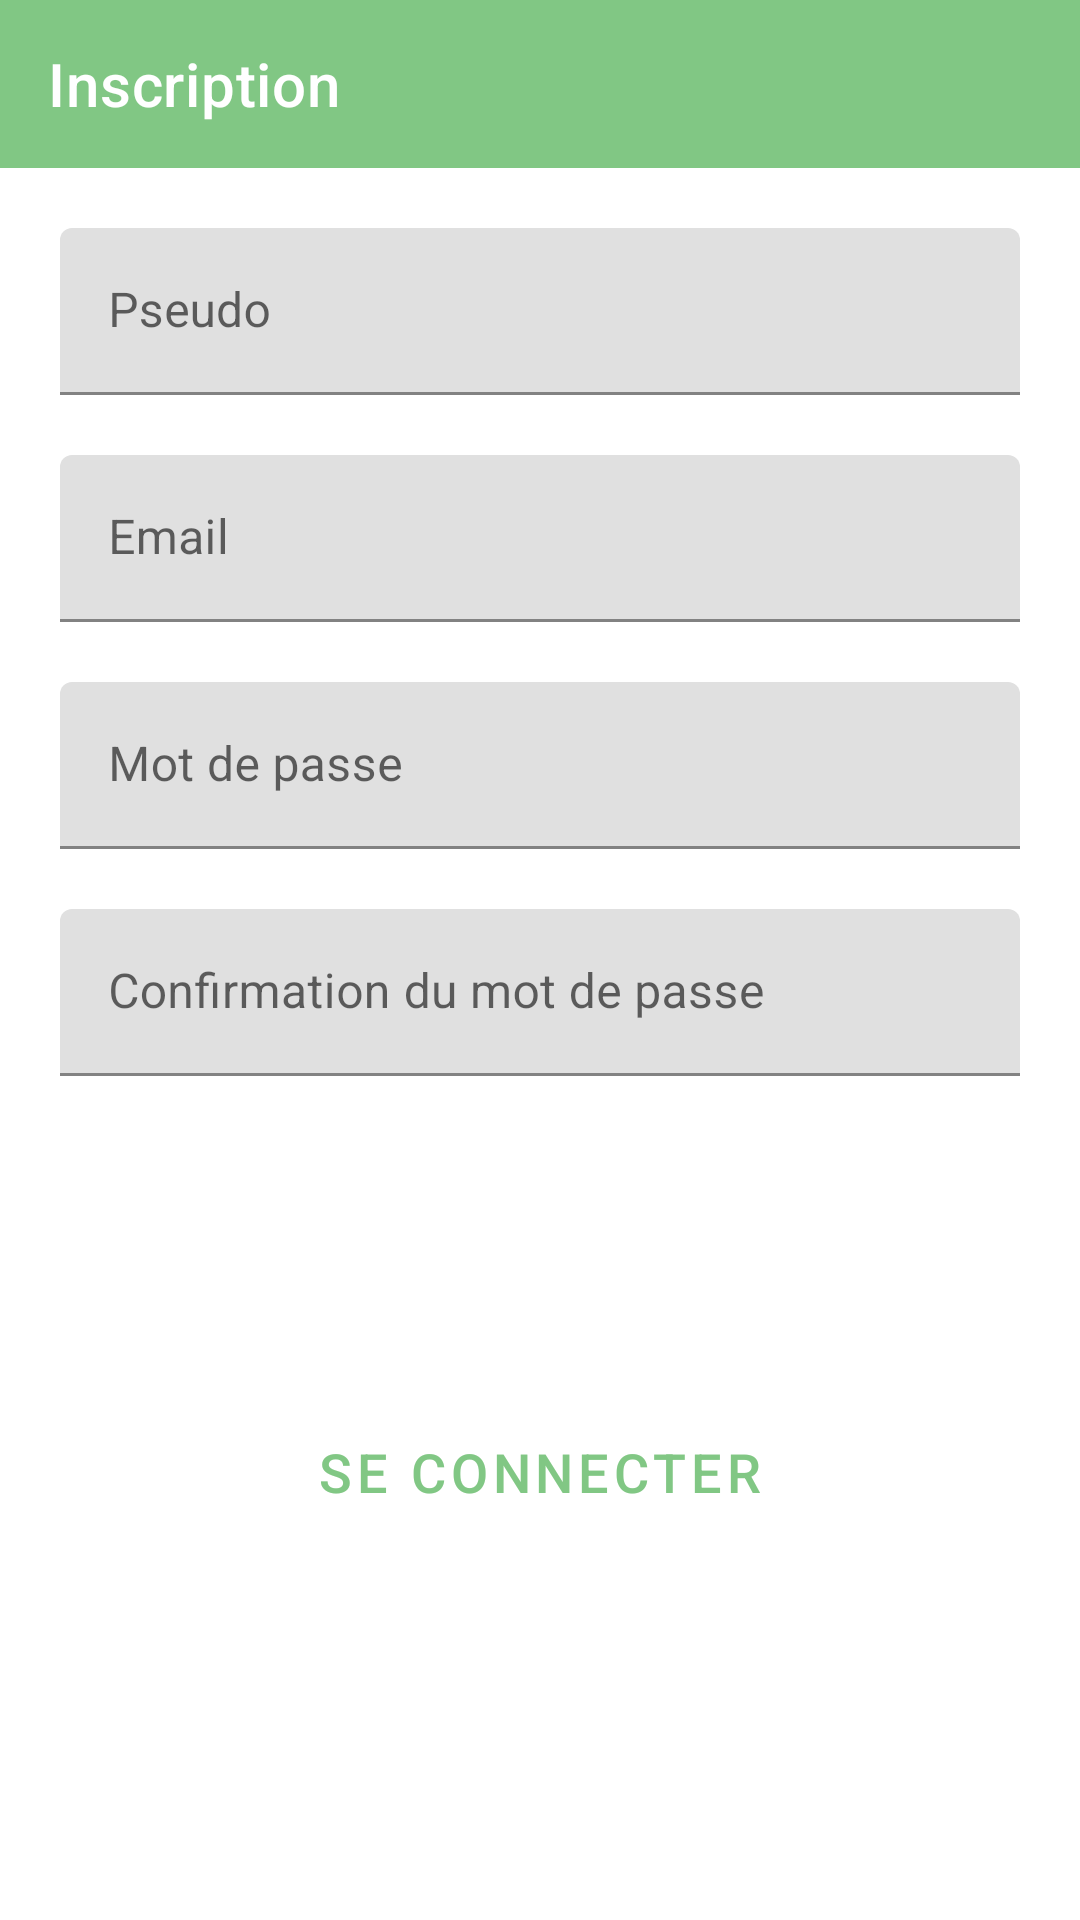

Android layout source for this screen:
<!-- AndroidManifest.xml: application theme AppTheme -->
<!-- res/layout/activity_register.xml -->
<?xml version="1.0" encoding="utf-8"?>
<androidx.constraintlayout.widget.ConstraintLayout xmlns:android="http://schemas.android.com/apk/res/android"
    xmlns:app="http://schemas.android.com/apk/res-auto"
    xmlns:tools="http://schemas.android.com/tools"
    android:id="@+id/loginLayout"
    android:layout_width="match_parent"
    android:layout_height="match_parent"
    android:layout_gravity="center_vertical"
    tools:context=".views.auth.LoginActivity">

    <com.google.android.material.appbar.AppBarLayout
        android:id="@+id/appBarLayout"
        android:layout_width="match_parent"
        android:layout_height="wrap_content"
        app:layout_constraintTop_toTopOf="parent">

        <com.google.android.material.appbar.MaterialToolbar
            android:id="@+id/topAppBar"
            style="@style/Widget.MaterialComponents.Toolbar.Primary"
            android:layout_width="match_parent"
            android:layout_height="?attr/actionBarSize"
            app:title="@string/login_register_title" />

    </com.google.android.material.appbar.AppBarLayout>

    <com.google.android.material.textfield.TextInputLayout
        android:id="@+id/login_pseudo"
        style="@style/KoudouTextLayout"
        android:layout_width="match_parent"
        android:layout_height="wrap_content"
        android:hint="@string/login_pseudo"
        app:layout_constraintTop_toBottomOf="@+id/appBarLayout" >

        <com.google.android.material.textfield.TextInputEditText
            android:id="@+id/login_pseudo_text"
            android:layout_width="match_parent"
            android:layout_height="wrap_content" />
    </com.google.android.material.textfield.TextInputLayout>
    <com.google.android.material.textfield.TextInputLayout
        android:id="@+id/login_email"
        style="@style/KoudouTextLayout"
        android:layout_width="match_parent"
        android:layout_height="wrap_content"
        android:hint="@string/login_email"
        app:layout_constraintTop_toBottomOf="@+id/login_pseudo">

        <com.google.android.material.textfield.TextInputEditText
            android:id="@+id/login_email_text"
            android:layout_width="match_parent"
            android:layout_height="wrap_content" />
    </com.google.android.material.textfield.TextInputLayout>
    <com.google.android.material.textfield.TextInputLayout
        android:id="@+id/login_password"
        style="@style/KoudouTextLayout"
        android:layout_width="match_parent"
        android:layout_height="wrap_content"
        android:hint="@string/login_password"
        app:layout_constraintTop_toBottomOf="@id/login_email">

        <com.google.android.material.textfield.TextInputEditText
            android:id="@+id/login_password_text"
            android:inputType="textPassword"
            android:layout_width="match_parent"
            android:layout_height="wrap_content" />
    </com.google.android.material.textfield.TextInputLayout>
    <com.google.android.material.textfield.TextInputLayout
        android:id="@+id/login_confirm_password"
        style="@style/KoudouTextLayout"
        android:layout_width="match_parent"
        android:layout_height="wrap_content"
        android:hint="@string/login_confirm_password"
        app:layout_constraintTop_toBottomOf="@id/login_password">

        <com.google.android.material.textfield.TextInputEditText
            android:id="@+id/login_confirm_password_text"
            android:inputType="textPassword"
            android:layout_width="match_parent"
            android:layout_height="wrap_content" />
    </com.google.android.material.textfield.TextInputLayout>

    <Button
        android:id="@+id/login_register_btn"
        style="@style/KoudouButton"
        android:layout_width="wrap_content"
        android:layout_height="wrap_content"
        android:text="@string/login_register"
        app:layout_constraintEnd_toEndOf="parent"
        app:layout_constraintStart_toStartOf="parent"
        app:layout_constraintTop_toBottomOf="@id/login_confirm_password" />

    <Button
        android:id="@+id/login_connect_switch_btn"
        style="@style/KoudouButtonOutline"
        android:layout_width="wrap_content"
        android:layout_height="wrap_content"
        android:text="@string/login_connect"
        app:layout_constraintEnd_toEndOf="parent"
        app:layout_constraintStart_toStartOf="parent"
        app:layout_constraintTop_toBottomOf="@id/login_register_btn" />


</androidx.constraintlayout.widget.ConstraintLayout>
<!-- resources referenced by this layout -->
<resources>
  <string name="login_confirm_password">Confirmation du mot de passe</string>
  <string name="login_connect">Se connecter</string>
  <string name="login_email">Email</string>
  <string name="login_password">Mot de passe</string>
  <string name="login_pseudo">Pseudo</string>
  <string name="login_register">S\'inscrire</string>
  <string name="login_register_title">Inscription</string>
  <style name="KoudouButton" parent="Widget.MaterialComponents.Button">
          <item name="android:layout_margin">30dp</item>
          <item name="android:textSize">18sp</item>
      </style>
  <style name="KoudouButtonOutline" parent="Widget.MaterialComponents.Button.OutlinedButton">
          <item name="android:layout_margin">30dp</item>
          <item name="android:textSize">18sp</item>
      </style>
  <style name="KoudouTextLayout" parent="Widget.MaterialComponents.TextInputLayout.FilledBox">
          <item name="android:layout_margin">20dp</item>
      </style>
  <style name="AppTheme" parent="Theme.MaterialComponents.Light.NoActionBar">
          
          <item name="colorPrimary">@color/colorPrimary</item>
          <item name="colorPrimaryDark">@color/colorPrimaryDark</item>
          <item name="colorAccent">@color/colorAccent</item>
      </style>
  <color name="colorPrimary">#81C784</color>
  <color name="colorPrimaryDark">#3E453E</color>
  <color name="colorAccent">#81C784</color>
</resources>
